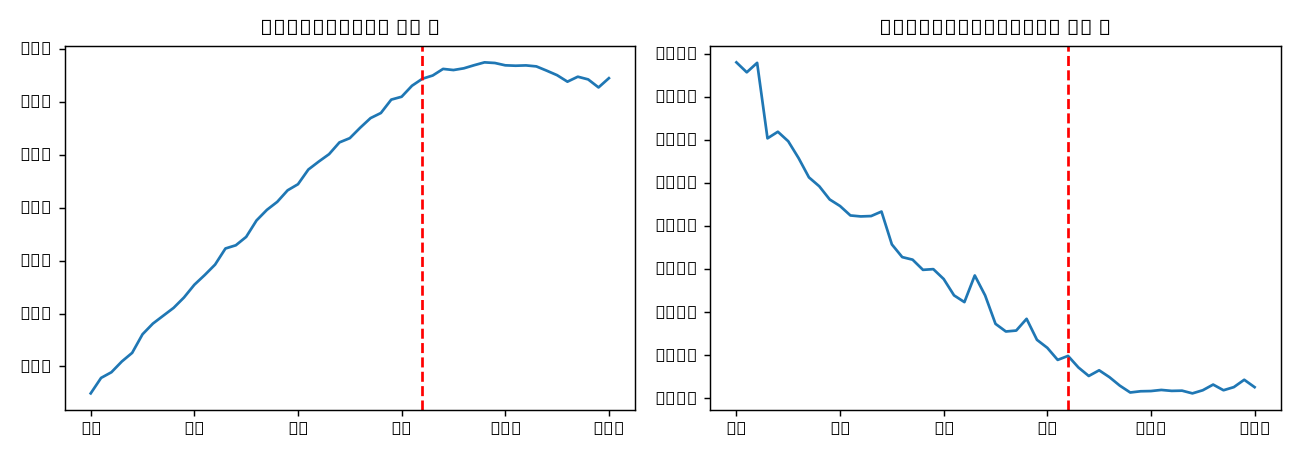

Data behind this chart, as committed beside it:
k, silhouette, davies_bouldin
20, 0.2492, 2.45
22, 0.2784, 2.392
24, 0.2891, 2.447
26, 0.3094, 2.009
28, 0.3257, 2.047
30, 0.3608, 1.992
32, 0.381, 1.894
34, 0.3958, 1.782
36, 0.4107, 1.73
38, 0.4302, 1.654
40, 0.4543, 1.616
42, 0.4726, 1.561
44, 0.4923, 1.555
46, 0.5228, 1.557
48, 0.5288, 1.583
50, 0.5446, 1.393
52, 0.5757, 1.319
54, 0.5957, 1.304
56, 0.6109, 1.245
58, 0.6326, 1.249
60, 0.6441, 1.192
62, 0.6718, 1.097
64, 0.6868, 1.058
66, 0.7009, 1.212
68, 0.7231, 1.096
70, 0.7311, 0.9315
72, 0.7508, 0.8871
74, 0.7689, 0.8925
76, 0.7786, 0.9606
78, 0.8039, 0.8387
80, 0.8093, 0.7922
82, 0.8301, 0.7221
84, 0.8432, 0.7453
86, 0.8494, 0.6782
88, 0.8618, 0.6287
90, 0.8597, 0.6618
92, 0.863, 0.6217
94, 0.8688, 0.5724
96, 0.8742, 0.5328
98, 0.873, 0.5399
100, 0.8686, 0.5412
102, 0.8679, 0.5476
104, 0.8685, 0.5422
106, 0.8666, 0.5435
108, 0.8585, 0.5277
110, 0.85, 0.5458
112, 0.8377, 0.5788
114, 0.8471, 0.5459
116, 0.842, 0.5641
118, 0.8269, 0.6067
120, 0.8444, 0.5638
